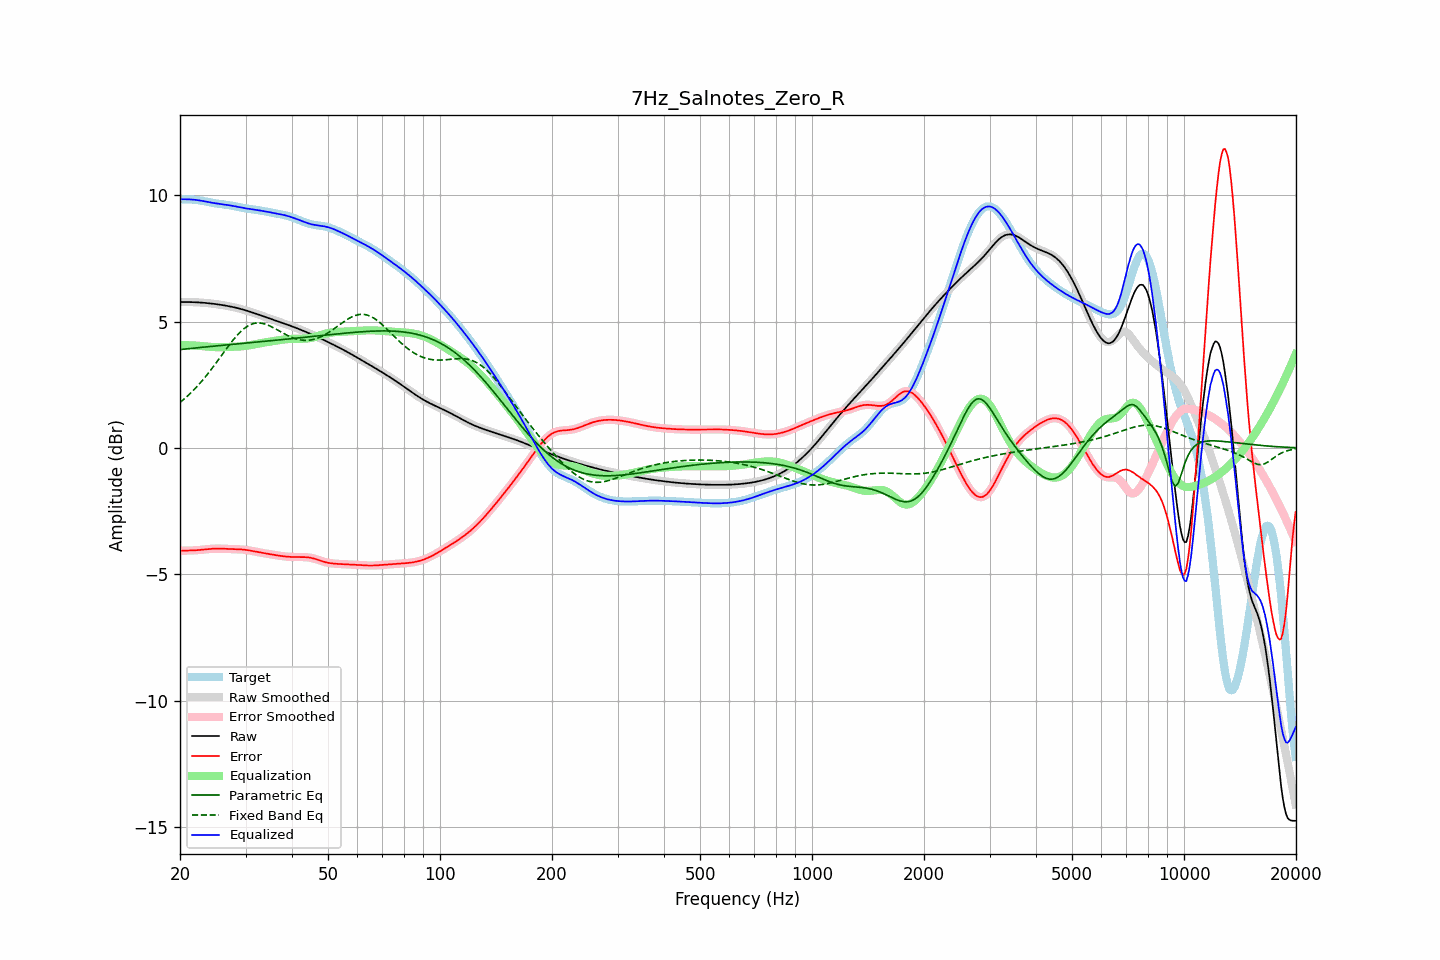

Source data for this figure (header and first rows):
frequency, raw, error, smoothed, error_smoothed, equalization, parametric_eq, fixed_band_eq, equalized_raw, equalized_smoothed, target
20.00, 5.77, -4.07, 5.77, -4.07, 4.07, 3.89, 1.80, 9.84, 9.84, 9.84
20.20, 5.77, -4.07, 5.77, -4.07, 4.07, 3.90, 1.85, 9.84, 9.84, 9.84
20.40, 5.77, -4.07, 5.77, -4.07, 4.07, 3.90, 1.90, 9.84, 9.84, 9.84
20.61, 5.77, -4.07, 5.77, -4.07, 4.07, 3.91, 1.96, 9.84, 9.84, 9.84
20.81, 5.77, -4.06, 5.77, -4.07, 4.07, 3.92, 2.01, 9.84, 9.84, 9.84
21.02, 5.77, -4.06, 5.77, -4.06, 4.06, 3.92, 2.07, 9.84, 9.84, 9.84
21.23, 5.77, -4.06, 5.77, -4.06, 4.06, 3.93, 2.13, 9.83, 9.84, 9.83
21.44, 5.77, -4.06, 5.77, -4.06, 4.06, 3.94, 2.19, 9.83, 9.83, 9.83
21.66, 5.77, -4.06, 5.77, -4.06, 4.06, 3.94, 2.26, 9.83, 9.83, 9.83
21.87, 5.77, -4.05, 5.77, -4.05, 4.05, 3.95, 2.32, 9.82, 9.82, 9.82
22.09, 5.76, -4.05, 5.76, -4.05, 4.05, 3.96, 2.39, 9.81, 9.81, 9.81
22.31, 5.76, -4.05, 5.76, -4.05, 4.04, 3.96, 2.46, 9.80, 9.80, 9.81
22.54, 5.76, -4.04, 5.76, -4.04, 4.04, 3.97, 2.53, 9.80, 9.80, 9.80
22.76, 5.75, -4.03, 5.75, -4.03, 4.03, 3.98, 2.60, 9.79, 9.79, 9.79
22.99, 5.75, -4.03, 5.75, -4.03, 4.03, 3.98, 2.67, 9.77, 9.77, 9.77
23.22, 5.74, -4.02, 5.74, -4.02, 4.02, 3.99, 2.75, 9.76, 9.76, 9.76
23.45, 5.74, -4.01, 5.74, -4.01, 4.01, 4.00, 2.83, 9.75, 9.75, 9.75
23.69, 5.73, -4.01, 5.73, -4.01, 4.01, 4.00, 2.91, 9.74, 9.74, 9.74
23.92, 5.72, -4.00, 5.72, -4.00, 4.00, 4.01, 2.99, 9.73, 9.73, 9.73
24.16, 5.72, -4.00, 5.72, -4.00, 4.00, 4.02, 3.07, 9.71, 9.71, 9.71
24.40, 5.71, -3.99, 5.71, -3.99, 3.99, 4.02, 3.15, 9.70, 9.70, 9.70
24.65, 5.70, -3.99, 5.70, -3.99, 3.99, 4.03, 3.24, 9.69, 9.69, 9.69
24.89, 5.69, -3.99, 5.69, -3.99, 3.99, 4.03, 3.32, 9.68, 9.68, 9.68
25.14, 5.69, -3.99, 5.69, -3.99, 3.99, 4.04, 3.41, 9.67, 9.67, 9.67
25.39, 5.68, -3.99, 5.68, -3.99, 3.99, 4.05, 3.50, 9.66, 9.66, 9.66
25.65, 5.67, -3.99, 5.67, -3.99, 3.99, 4.05, 3.58, 9.65, 9.65, 9.65
25.91, 5.66, -3.99, 5.66, -3.99, 3.99, 4.06, 3.67, 9.64, 9.64, 9.64
26.16, 5.65, -3.99, 5.65, -3.99, 3.99, 4.06, 3.76, 9.64, 9.64, 9.64
26.43, 5.64, -3.99, 5.64, -3.99, 3.99, 4.07, 3.85, 9.63, 9.63, 9.63
26.69, 5.62, -4.00, 5.62, -4.00, 3.99, 4.08, 3.93, 9.62, 9.62, 9.62
26.96, 5.61, -4.00, 5.61, -4.00, 4.00, 4.08, 4.02, 9.61, 9.61, 9.61
27.23, 5.60, -4.00, 5.60, -4.00, 4.00, 4.09, 4.10, 9.60, 9.60, 9.60
27.50, 5.59, -4.00, 5.59, -4.00, 4.00, 4.09, 4.19, 9.59, 9.59, 9.59
27.77, 5.57, -4.00, 5.57, -4.00, 4.00, 4.10, 4.27, 9.58, 9.58, 9.58
28.05, 5.56, -4.00, 5.56, -4.00, 4.00, 4.11, 4.34, 9.56, 9.56, 9.57
28.33, 5.55, -4.01, 5.55, -4.01, 4.01, 4.11, 4.42, 9.55, 9.55, 9.55
28.62, 5.53, -4.01, 5.53, -4.01, 4.01, 4.12, 4.49, 9.54, 9.54, 9.54
28.90, 5.51, -4.01, 5.51, -4.01, 4.01, 4.12, 4.55, 9.53, 9.53, 9.53
29.19, 5.50, -4.02, 5.50, -4.02, 4.02, 4.13, 4.62, 9.51, 9.51, 9.51
29.48, 5.48, -4.02, 5.48, -4.02, 4.02, 4.14, 4.67, 9.50, 9.50, 9.50
29.78, 5.46, -4.03, 5.46, -4.03, 4.03, 4.14, 4.73, 9.49, 9.49, 9.49
30.08, 5.44, -4.04, 5.44, -4.04, 4.04, 4.15, 4.77, 9.48, 9.48, 9.48
30.38, 5.42, -4.05, 5.42, -4.05, 4.05, 4.15, 4.82, 9.47, 9.47, 9.47
30.68, 5.40, -4.06, 5.40, -4.06, 4.06, 4.16, 4.85, 9.46, 9.46, 9.46
30.99, 5.38, -4.07, 5.38, -4.07, 4.07, 4.17, 4.88, 9.45, 9.45, 9.45
31.30, 5.36, -4.08, 5.36, -4.08, 4.08, 4.17, 4.91, 9.44, 9.44, 9.44
31.61, 5.34, -4.09, 5.34, -4.09, 4.09, 4.18, 4.93, 9.43, 9.43, 9.43
31.93, 5.32, -4.11, 5.32, -4.11, 4.11, 4.18, 4.94, 9.42, 9.42, 9.42
32.24, 5.30, -4.12, 5.30, -4.12, 4.12, 4.19, 4.95, 9.41, 9.41, 9.41
32.57, 5.27, -4.13, 5.27, -4.13, 4.13, 4.20, 4.94, 9.40, 9.40, 9.40
32.89, 5.25, -4.14, 5.25, -4.14, 4.14, 4.20, 4.94, 9.39, 9.39, 9.39
33.22, 5.23, -4.15, 5.23, -4.15, 4.15, 4.21, 4.93, 9.38, 9.38, 9.38
33.55, 5.21, -4.17, 5.21, -4.17, 4.17, 4.21, 4.92, 9.37, 9.37, 9.37
33.89, 5.18, -4.18, 5.18, -4.18, 4.18, 4.22, 4.90, 9.36, 9.36, 9.36
34.23, 5.16, -4.19, 5.16, -4.19, 4.19, 4.23, 4.88, 9.35, 9.35, 9.35
34.57, 5.14, -4.20, 5.14, -4.20, 4.20, 4.23, 4.85, 9.34, 9.34, 9.34
34.92, 5.12, -4.21, 5.12, -4.21, 4.21, 4.24, 4.82, 9.32, 9.32, 9.32
35.27, 5.09, -4.22, 5.09, -4.22, 4.22, 4.25, 4.79, 9.31, 9.31, 9.31
35.62, 5.07, -4.23, 5.07, -4.23, 4.23, 4.25, 4.76, 9.30, 9.30, 9.30
35.97, 5.05, -4.24, 5.05, -4.24, 4.24, 4.26, 4.72, 9.29, 9.29, 9.29
... 635 more rows
